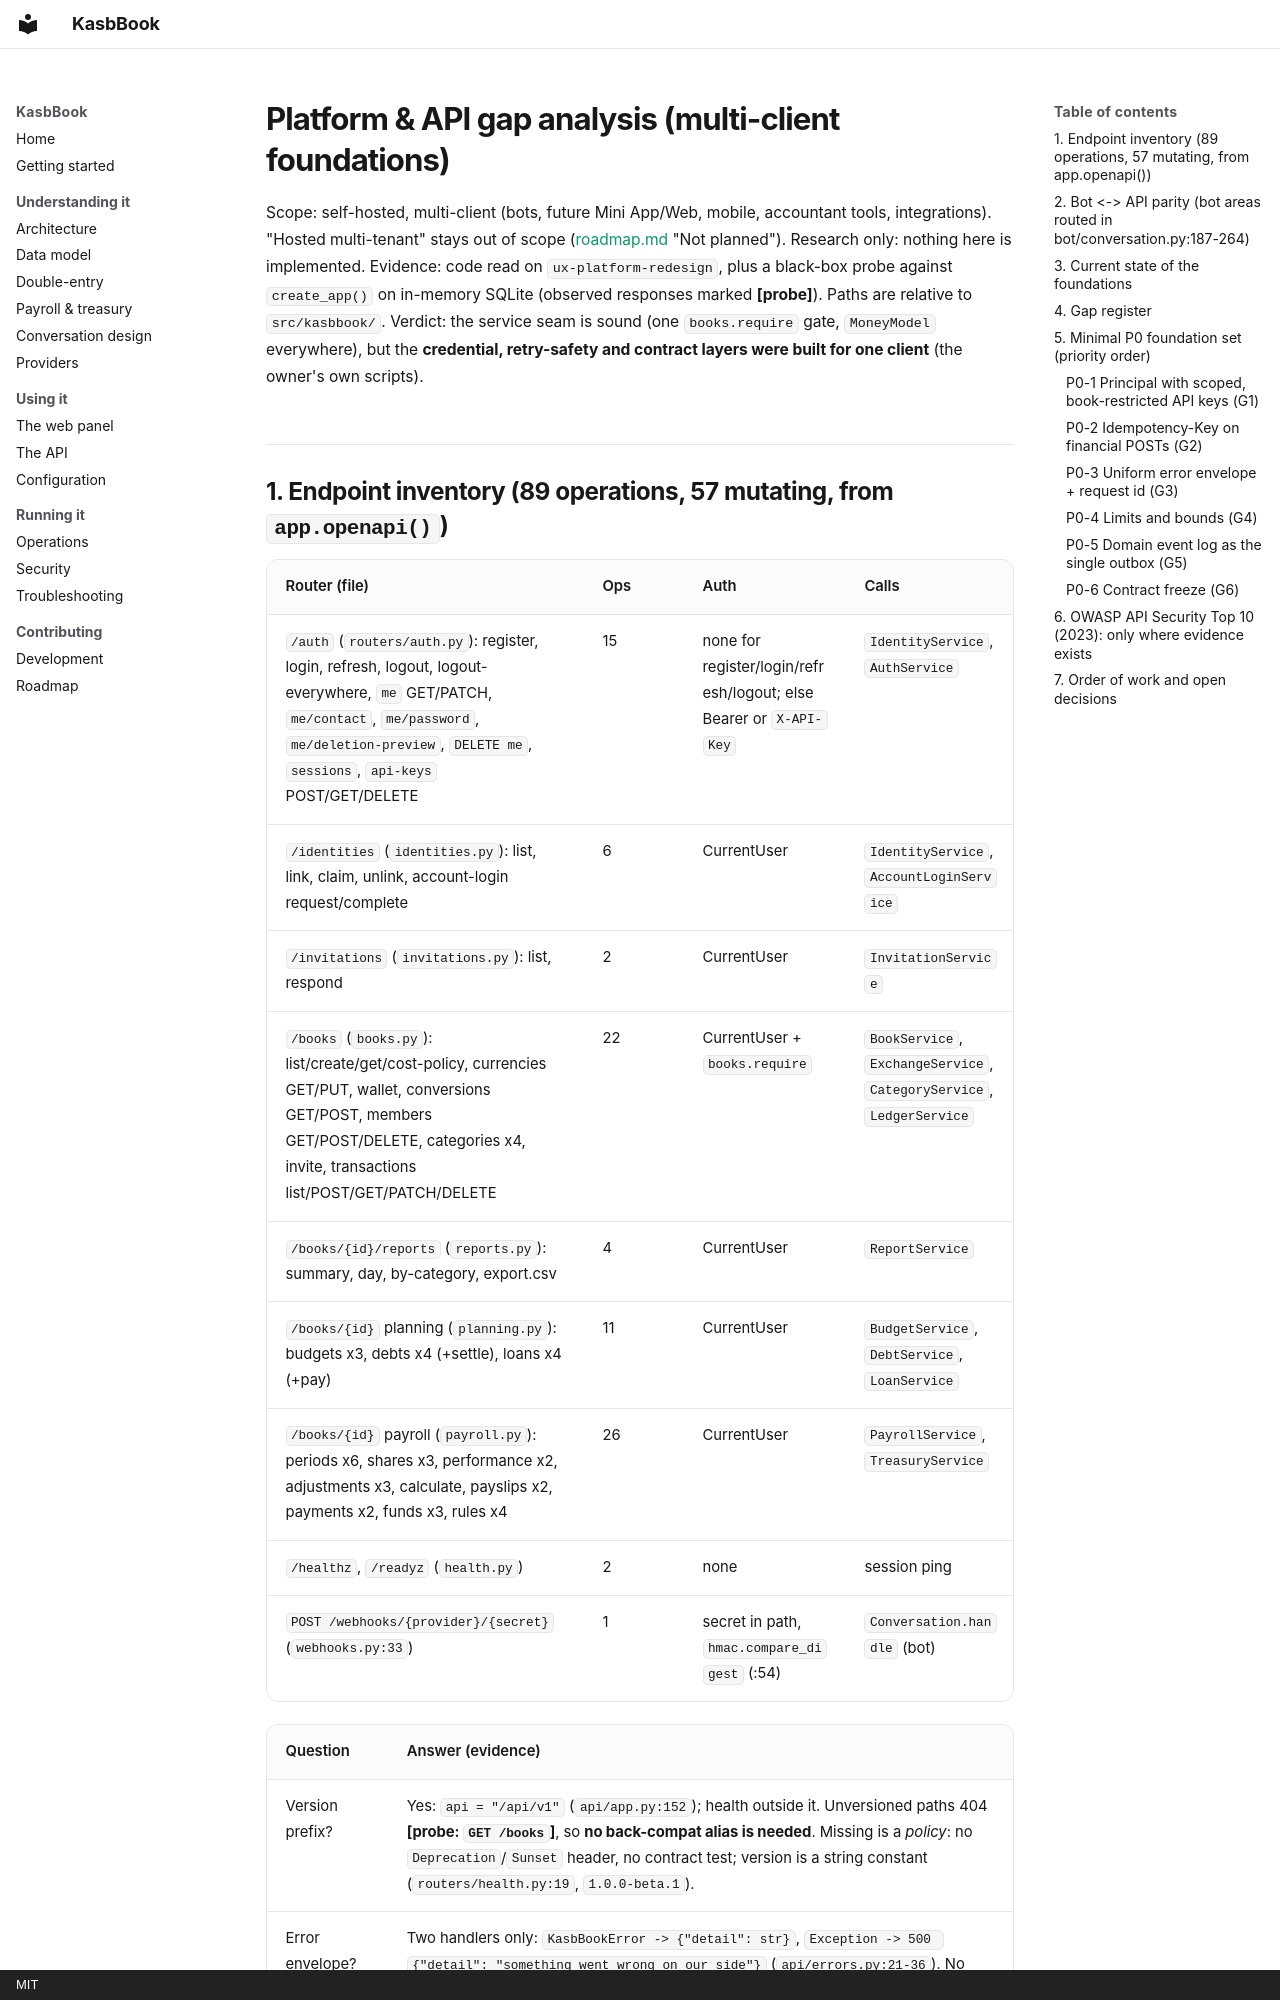

repository: Emadhabibnia1385/KasbBook · page: platform/platform-gap-analysis/index.html · generator: mkdocs · copyright: MIT

# Platform & API gap analysis (multi-client foundations)

Scope: self-hosted, multi-client (bots, future Mini App/Web, mobile, accountant tools, integrations). "Hosted multi-tenant" stays out of scope ([roadmap.md](../roadmap.md) "Not planned"). Research only: nothing here is implemented.
Evidence: code read on `ux-platform-redesign`, plus a black-box probe against `create_app()` on in-memory SQLite (observed responses marked **[probe]**). Paths are relative to `src/kasbbook/`. Verdict: the service seam is sound (one `books.require` gate, `MoneyModel` everywhere), but the **credential, retry-safety and contract layers were built for one client** (the owner's own scripts).
